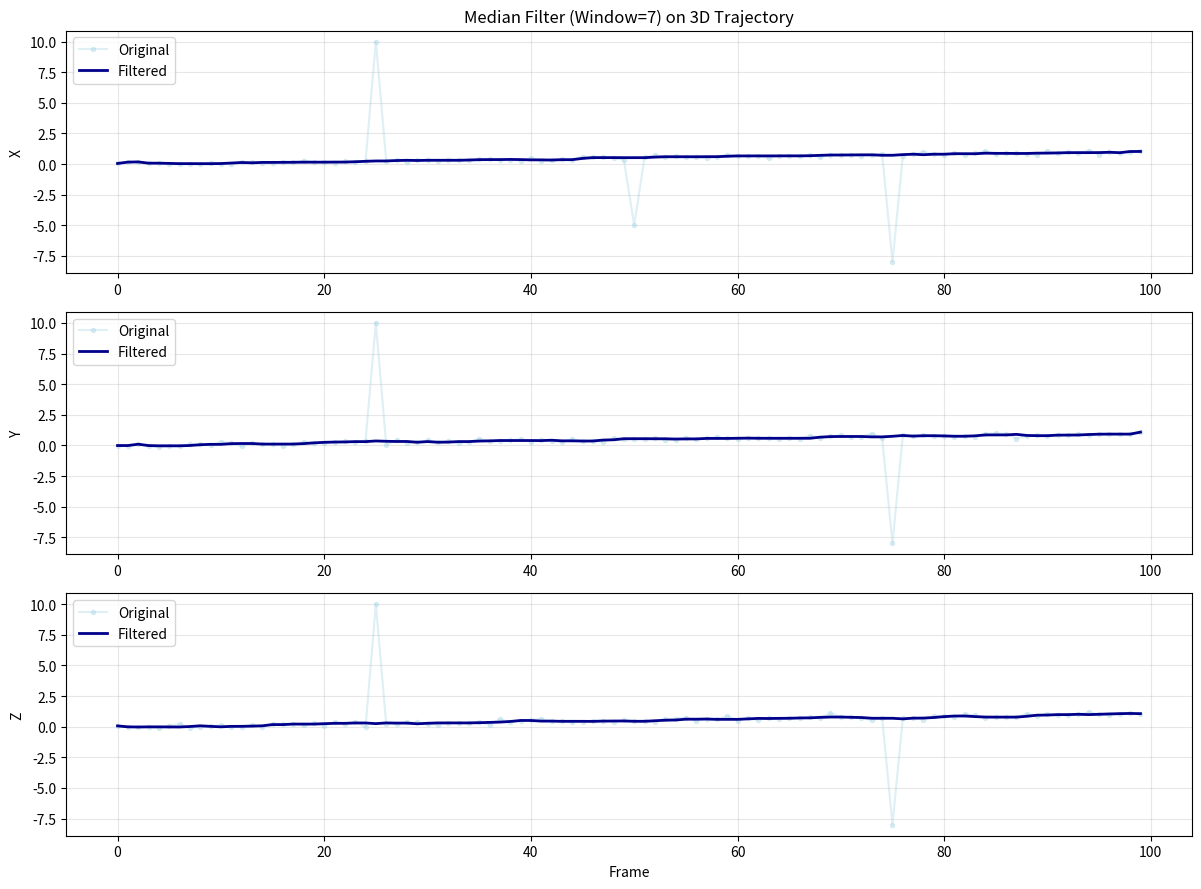

Reproduce this figure in Python.
# utilsMedian.py
"""
Utility functions for median filtering of OpenPose marker trajectories.
"""

import numpy as np

def median_window_filter(x, window):
    """
    Moving median filter that can take np.nan as entries.
    Note that the filter is non-causal, output of sample ii is the median
    of samples of the corresponding window centered around ii.
    
    Inputs:
        x       ->  signal to filtered,
        window  ->  number of samples to use for median estimation.

    Output:
        y       <-  median filtered signal
    """
    if window % 2:
        window = window - 1
    win2 = int(window / 2)
    n = len(x)
    y = np.array(x, dtype=float)
    
    for ii in range(win2, n - win2):
        idx = np.arange(ii - win2, ii + win2, dtype=int)
        y[ii] = np.nanmedian(x[idx])
    
    return y


def median_filter_trajectory(marker_data, window=7, return_outliers=False):
    """
    Apply median filter to 3D marker trajectory.
    
    Parameters:
    -----------
    marker_data : numpy.ndarray
        Array of shape (n_frames, 3) containing XYZ coordinates
    window : int
        Window size for median filter (will be made even if odd)
    return_outliers : bool
        If True, returns original data as well (for comparison)
    
    Returns:
    --------
    filtered_data : numpy.ndarray
        Median filtered trajectory
    """
    marker_data = np.asarray(marker_data, dtype=float)
    
    if marker_data.ndim != 2 or marker_data.shape[1] != 3:
        raise ValueError(f"Expected shape (n_frames, 3), got {marker_data.shape}")
    
    filtered_data = np.zeros_like(marker_data)
    
    # Apply median filter to each coordinate
    filtered_data[:, 0] = median_window_filter(marker_data[:, 0], window)  # X
    filtered_data[:, 1] = median_window_filter(marker_data[:, 1], window)  # Y
    filtered_data[:, 2] = median_window_filter(marker_data[:, 2], window)  # Z
    
    if return_outliers:
        # Return both for visualization purposes
        return filtered_data, marker_data
    
    return filtered_data


def median_filter_all_markers(markers_dict, window=7, verbose=False):
    """
    Apply median filter to all markers in a dictionary.
    
    Parameters:
    -----------
    markers_dict : dict
        Dictionary with marker names as keys and (n_frames, 3) arrays as values
    window : int
        Window size for median filter
    verbose : bool
        If True, print progress
    
    Returns:
    --------
    filtered_markers : dict
        Dictionary with same structure, containing filtered trajectories
    """
    filtered_markers = {}
    
    for marker_name, trajectory in markers_dict.items():
        filtered_markers[marker_name] = median_filter_trajectory(trajectory, window)
        
        if verbose:
            print(f"Filtered {marker_name}")
    
    return filtered_markers


# Test/demo code
if __name__ == "__main__":
    import matplotlib.pyplot as plt
    
    print("Testing median_window_filter...")
    
    # Test 1: Simple signal with spikes
    signal = np.array([1, 2, 3, 100, 5, 6, 7, 8, -50, 10], dtype=float)
    filtered = median_window_filter(signal, window=5)
    
    print(f"Original: {signal}")
    print(f"Filtered: {filtered}")
    
    # Test 2: 3D trajectory with spikes
    print("\nTesting median_filter_trajectory...")
    np.random.seed(42)
    trajectory = np.random.randn(100, 3) * 0.1
    trajectory += np.linspace(0, 1, 100)[:, np.newaxis]
    
    # Add spikes
    trajectory[25, :] = [10, 10, 10]
    trajectory[50, 0] = -5
    trajectory[75, :] = [-8, -8, -8]
    
    filtered_trajectory = median_filter_trajectory(trajectory, window=7)
    
    # Visualize
    fig, axes = plt.subplots(3, 1, figsize=(12, 9))
    for i, coord in enumerate(['X', 'Y', 'Z']):
        axes[i].plot(trajectory[:, i], 'o-', alpha=0.4, markersize=3, 
                    label='Original', color='lightblue')
        axes[i].plot(filtered_trajectory[:, i], '-', linewidth=2, 
                    label='Filtered', color='darkblue')
        axes[i].set_ylabel(f'{coord}')
        axes[i].legend(loc='upper left')
        axes[i].grid(True, alpha=0.3)
    
    axes[0].set_title('Median Filter (Window=7) on 3D Trajectory')
    axes[2].set_xlabel('Frame')
    plt.tight_layout()
    plt.show()
